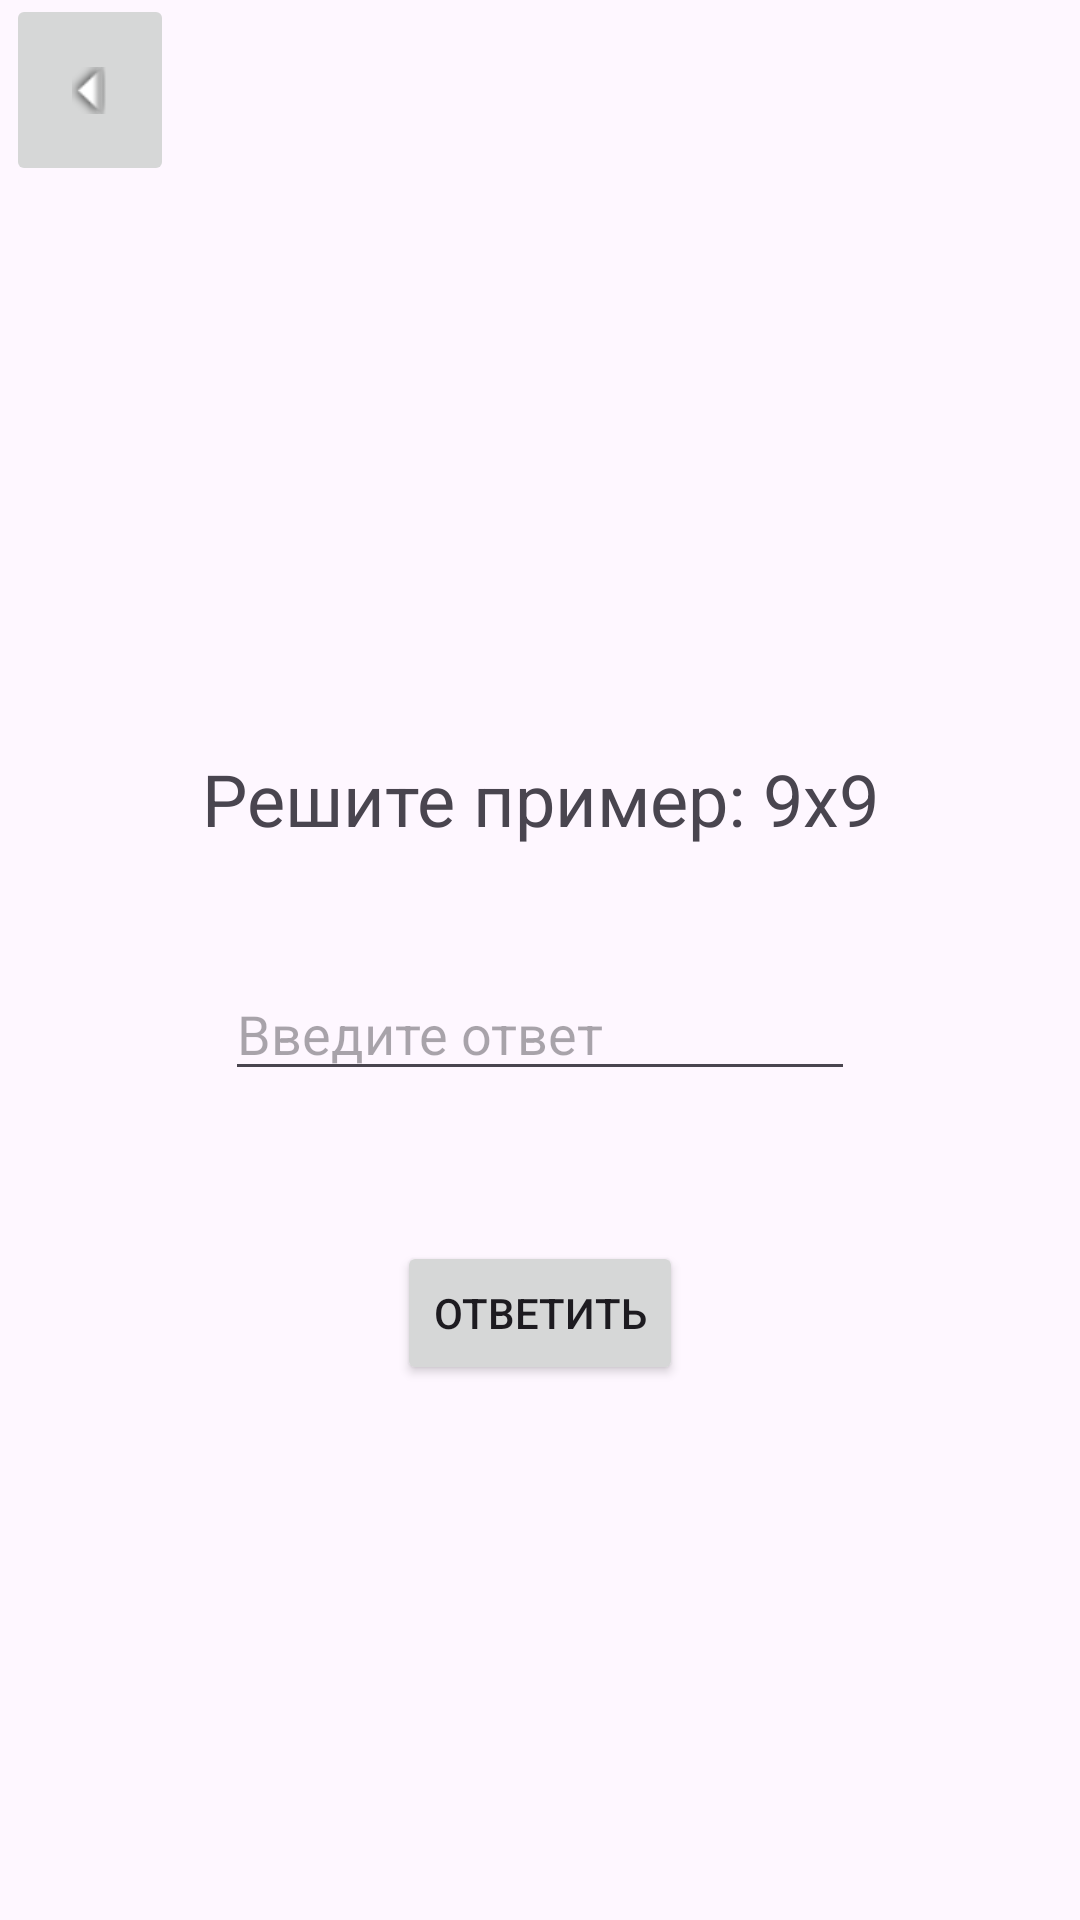

Write the Android layout XML for this screen, with the resource values it uses.
<!-- AndroidManifest.xml: application theme Theme.Multip -->
<!-- res/layout/activity_test_all_numbers.xml -->
<?xml version="1.0" encoding="utf-8"?>
<androidx.constraintlayout.widget.ConstraintLayout xmlns:android="http://schemas.android.com/apk/res/android"
    xmlns:app="http://schemas.android.com/apk/res-auto"
    xmlns:tools="http://schemas.android.com/tools"
    android:layout_width="match_parent"
    android:layout_height="match_parent"
    tools:context=".TestAllNumbers">

    <TextView
        android:id="@+id/textViewQuestion"
        android:layout_width="wrap_content"
        android:layout_height="wrap_content"
        android:layout_marginTop="250dp"
        android:text="@string/two_numbers"
        android:textSize="24sp"
        app:layout_constraintEnd_toEndOf="parent"
        app:layout_constraintStart_toStartOf="parent"
        app:layout_constraintTop_toTopOf="parent" />

    <EditText
        android:id="@+id/editTextResult"
        android:layout_width="wrap_content"
        android:layout_height="wrap_content"
        android:layout_marginTop="40dp"
        android:hint="@string/input_answer"
        android:ems="10"
        android:inputType="number"
        app:layout_constraintEnd_toEndOf="parent"
        app:layout_constraintStart_toStartOf="parent"
        app:layout_constraintTop_toBottomOf="@+id/textViewQuestion" />

    <Button
        android:id="@+id/buttonAnswer"
        android:layout_width="wrap_content"
        android:layout_height="wrap_content"
        android:layout_marginTop="50dp"
        android:onClick="onCLickButtonAnswer"
        android:text="@string/button_answer"
        app:layout_constraintEnd_toEndOf="parent"
        app:layout_constraintStart_toStartOf="parent"
        app:layout_constraintTop_toBottomOf="@+id/editTextResult" />

    <ImageButton
        android:id="@+id/imageBackArrow"
        android:layout_width="60dp"
        android:layout_height="60dp"
        android:rotation="90"
        android:onClick="onClickBackArrow"
        app:layout_constraintStart_toStartOf="parent"
        app:layout_constraintTop_toTopOf="parent"
        app:srcCompat="@android:drawable/arrow_down_float" />
</androidx.constraintlayout.widget.ConstraintLayout>
<!-- resources referenced by this layout -->
<resources>
  <string name="button_answer">Ответить</string>
  <string name="input_answer">Введите ответ</string>
  <string name="two_numbers">Решите пример: 9x9</string>
  <style name="Theme.Multip" parent="Base.Theme.Multip" />
  <style name="Base.Theme.Multip" parent="Theme.Material3.DayNight.NoActionBar">
          
          
      </style>
</resources>
